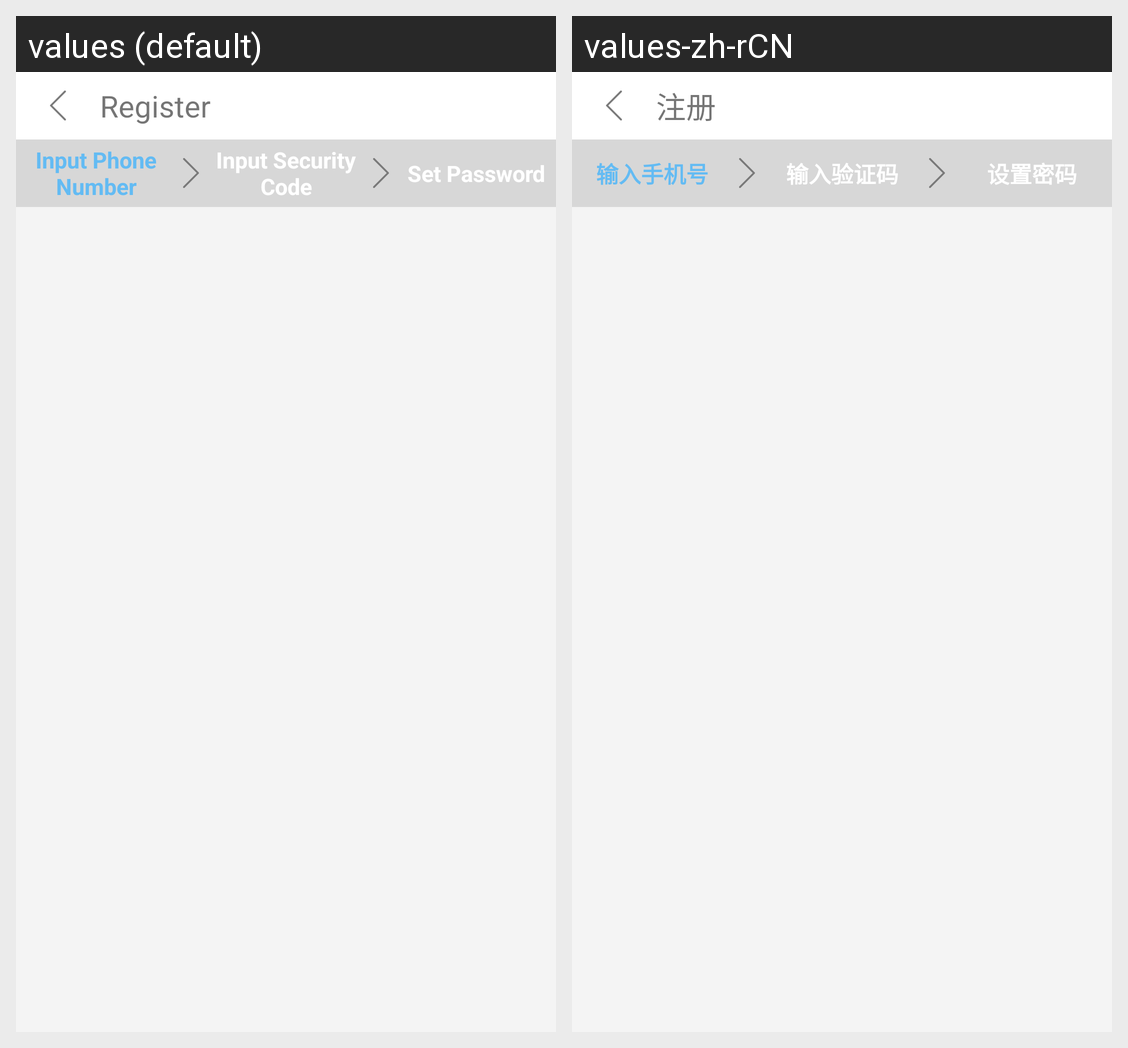

The Android screen above is rendered under two locales of the same app. Produce the string resources it draws, with the default and per-locale values.
Android screen res/layout/activity_register.xml rendered under 2 locales, left to right: values (default), values-zh-rCN. Device: Nexus 5 (rendered at 1080×1920; each locale shown at half size, 540×960, under a caption strip naming it); theme AppTheme.
Strings drawn on this screen, with the default value and each locale's value (text and hints the layout hard-codes, and strings that could not be matched under every locale, appear in the picture but are not listed):

register
  values: Register
  values-zh-rCN: 注册

input_phone_number
  values: Input Phone Number
  values-zh-rCN: 输入手机号

input_security_code
  values: Input Security Code
  values-zh-rCN: 输入验证码

set_password
  values: Set Password
  values-zh-rCN: 设置密码
